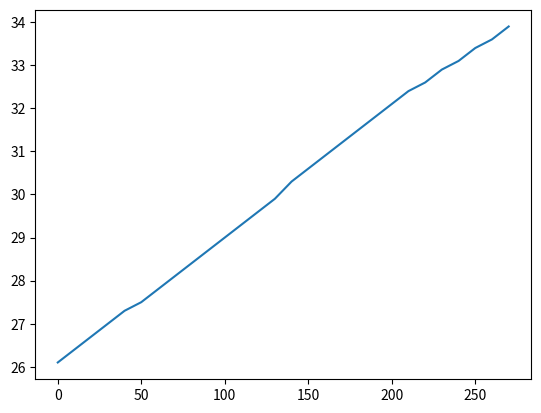

Python code for this plot:
import numpy as np
import matplotlib.pyplot as plt
from scipy.optimize import curve_fit

daadwerkelijkec = 4.186
t = []
m = 300
dt = 270
R = 10
I = 1.9
dT = 33.9 - 26.1
P = 0
def formuleenergie(I,R):
    P = I**2 * R
    return P
def Warmte(P,dt):
    Q = P * dt
    return Q




def formule(Q, m, dT):
    c = Q/(m * dT)
    return c

P = formuleenergie(I,R)
Q = Warmte(P, dt)
c = formule(Q,m,dT)


data = np.array([
26.1,
26.4,
26.7,
27.0,
27.3,
27.5,
27.8,
28.1,
28.4,
28.7,
29.0,
29.3,
29.6,
29.9,
30.3,
30.6,
30.9,
31.2,
31.5,
31.8,
32.1,
32.4,
32.6,
32.9,
33.1,
33.4,
33.6,
33.9])
print(c)

for i in range(len(data)):
    q = i * 10
    t = np.append(t,q)
print(t)
plt.figure()
plt.plot(t,data)
plt.show()
